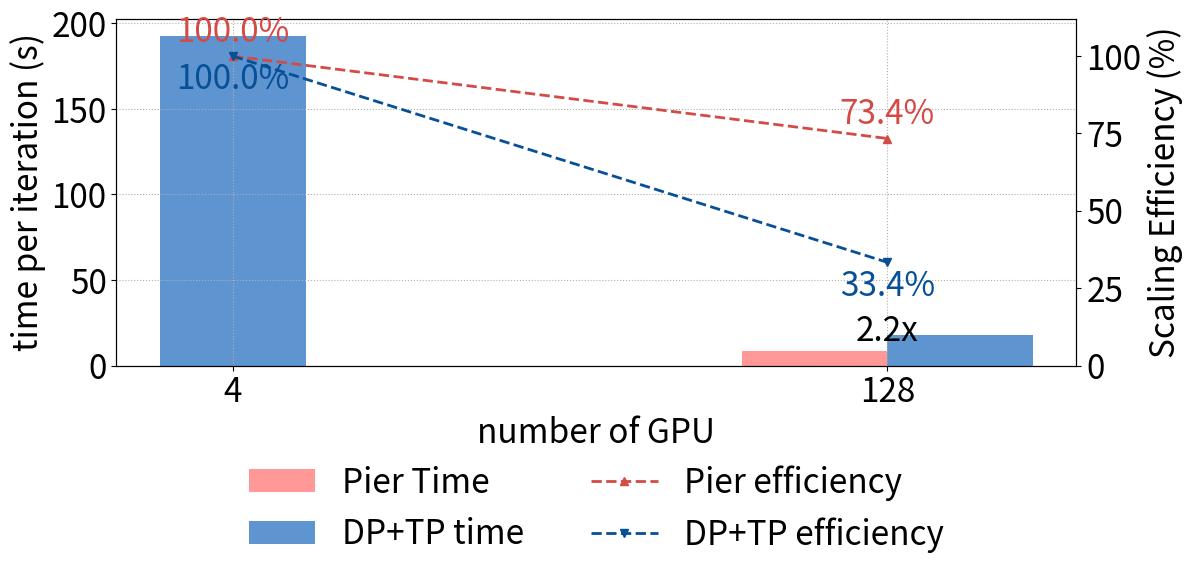

Write Python code to recreate this figure.
# add subgroup size as we add gpus.

import numpy as np
import matplotlib.pyplot as plt

diloco_color = "#d34a47"
diloco_light = "#ff9897"

ddp_color = '#074f97'
ddp_light = '#5e95d0'
# 1) 增加 1-GPU
gpu_labels = [4, 128]
x = list(range(len(gpu_labels)))

# --- 时间数据（秒） ---
# DiLoCo data
times_algo1_bars = np.array([np.nan, 6801.5875])/1000
# DiLoCo data, but at gpu == 1 set to ddp
times_algo1_line = np.array([192888.0755, 6801.5875])/1000

# DDP
times_algo2 = np.array([192888.075  ,18070.80769])/1000

# Momentum Produce
times_algo3 = np.array([np.nan, 20935.875])/1000

times_algo1_bars = times_algo1_bars*0.9 + times_algo3*0.1
times_algo1_line = times_algo1_line*0.9 + times_algo3*0.1
times_algo1_line[0] = times_algo2[0]
# --- 效率统一以 “DDP 1-GPU(1897.917s)” 为基准 ---
G0 = gpu_labels[0]   # 1
T0 = times_algo2[0]  # DDP 1-GPU

def calc_eff(times, gpus, T0, G0=1):
    eff = []
    for t, G in zip(times, gpus):
        if t is None or (isinstance(t, float) and not np.isfinite(t)):
            eff.append(np.nan)
        else:
            eff.append((T0 * G0) / (t * G) * 100.0)
    return eff

eff_1 = calc_eff(times_algo1_line, gpu_labels, T0, G0)  
eff_2 = calc_eff(times_algo2,       gpu_labels, T0, G0)
scale = 1
fig, ax_time = plt.subplots(figsize=(12*scale,5.5*scale))


# 绘制柱状图：时间（每次迭代）
width = 0.20
offset = 0.1
bars1 = ax_time.bar([i - offset for i in x], times_algo1_bars, width, label='Pier Time',color= diloco_light)
bars2 = ax_time.bar([i + offset for i in x], times_algo2, width, label='DP+TP time', color = ddp_light)

group_centers = [(i - offset + i + offset) / 2 for i in x]
group_centers[0]+=offset
ax_time.set_xlabel('number of GPU',fontsize=24)
ax_time.set_ylabel('time per iteration (s)',fontsize=24)


xticks = x.copy()
xticks[0] += offset   # 把第一个tick右移
ax_time.set_xticks(xticks)
ax_time.set_xticklabels(gpu_labels)

ax_time.grid(True, which='both', axis='both', linestyle=':')

# 效率双轴
ax_eff = ax_time.twinx()
print(eff_1)
l3, = ax_eff.plot(group_centers, eff_1, marker='^', linestyle='--', linewidth=2, label='Pier efficiency',color = diloco_color)
l4, = ax_eff.plot(group_centers, eff_2, marker='v', linestyle='--',  linewidth=2, label='DP+TP efficiency', color = ddp_color)
ax_eff.set_ylabel('Scaling Efficiency (%)',fontsize=24)
ax_eff.set_ylim(0, 112)  # 百分比，适当留白

# 合并图例
plt.xticks(fontsize=24)
plt.yticks(fontsize=24)
lines = [bars1, bars2, l3, l4]
labels = [l.get_label() for l in lines]
ax_time.legend(lines, labels, loc="upper center", frameon=False, fontsize=24,bbox_to_anchor=(0.5, -0.2),ncol=2)

plt.tight_layout()

ax_time.tick_params(axis='both', labelsize=24)
ax_eff.tick_params(axis='y', labelsize=24)
plt.tight_layout()

# 画完两条效率折线后，做标注
for xi, yi in zip(group_centers, eff_1):
    if np.isfinite(yi):
        ax_eff.text(xi, yi + 2,      # +2 是垂直偏移，可根据百分比比例微调
                    f"{yi:.1f}%",
                    ha='center',
                    va='bottom',
                    color=diloco_color,
                    fontsize=24)

for xi, yi in zip(group_centers, eff_2):
    if np.isfinite(yi):
        ax_eff.text(xi, yi - 2,      # -2 是垂直偏移，可根据百分比比例微调
                    f"{yi:.1f}%",
                    ha='center',
                    va='top',
                    color=ddp_color,
                    fontsize=24)
ymin, ymax = ax_time.get_ylim()
for xi, t1, t2 in zip(group_centers, times_algo1_line, times_algo2):
    print(xi)
    if xi == group_centers[0]:
        continue
    speedup = (t2 / t1) 
    y = ymin + 0.1 * (ymax - ymin)
    ax_time.text(
        xi, y,
        f"{speedup:.1f}x",
        ha='center', va='center',
        fontsize=24,
        color='black'
    )
print(f"group_centers:{group_centers}")
plt.subplots_adjust(left=0.1,right=0.90,top=0.97,bottom=0.34)
plt.savefig("tp_result.png")
